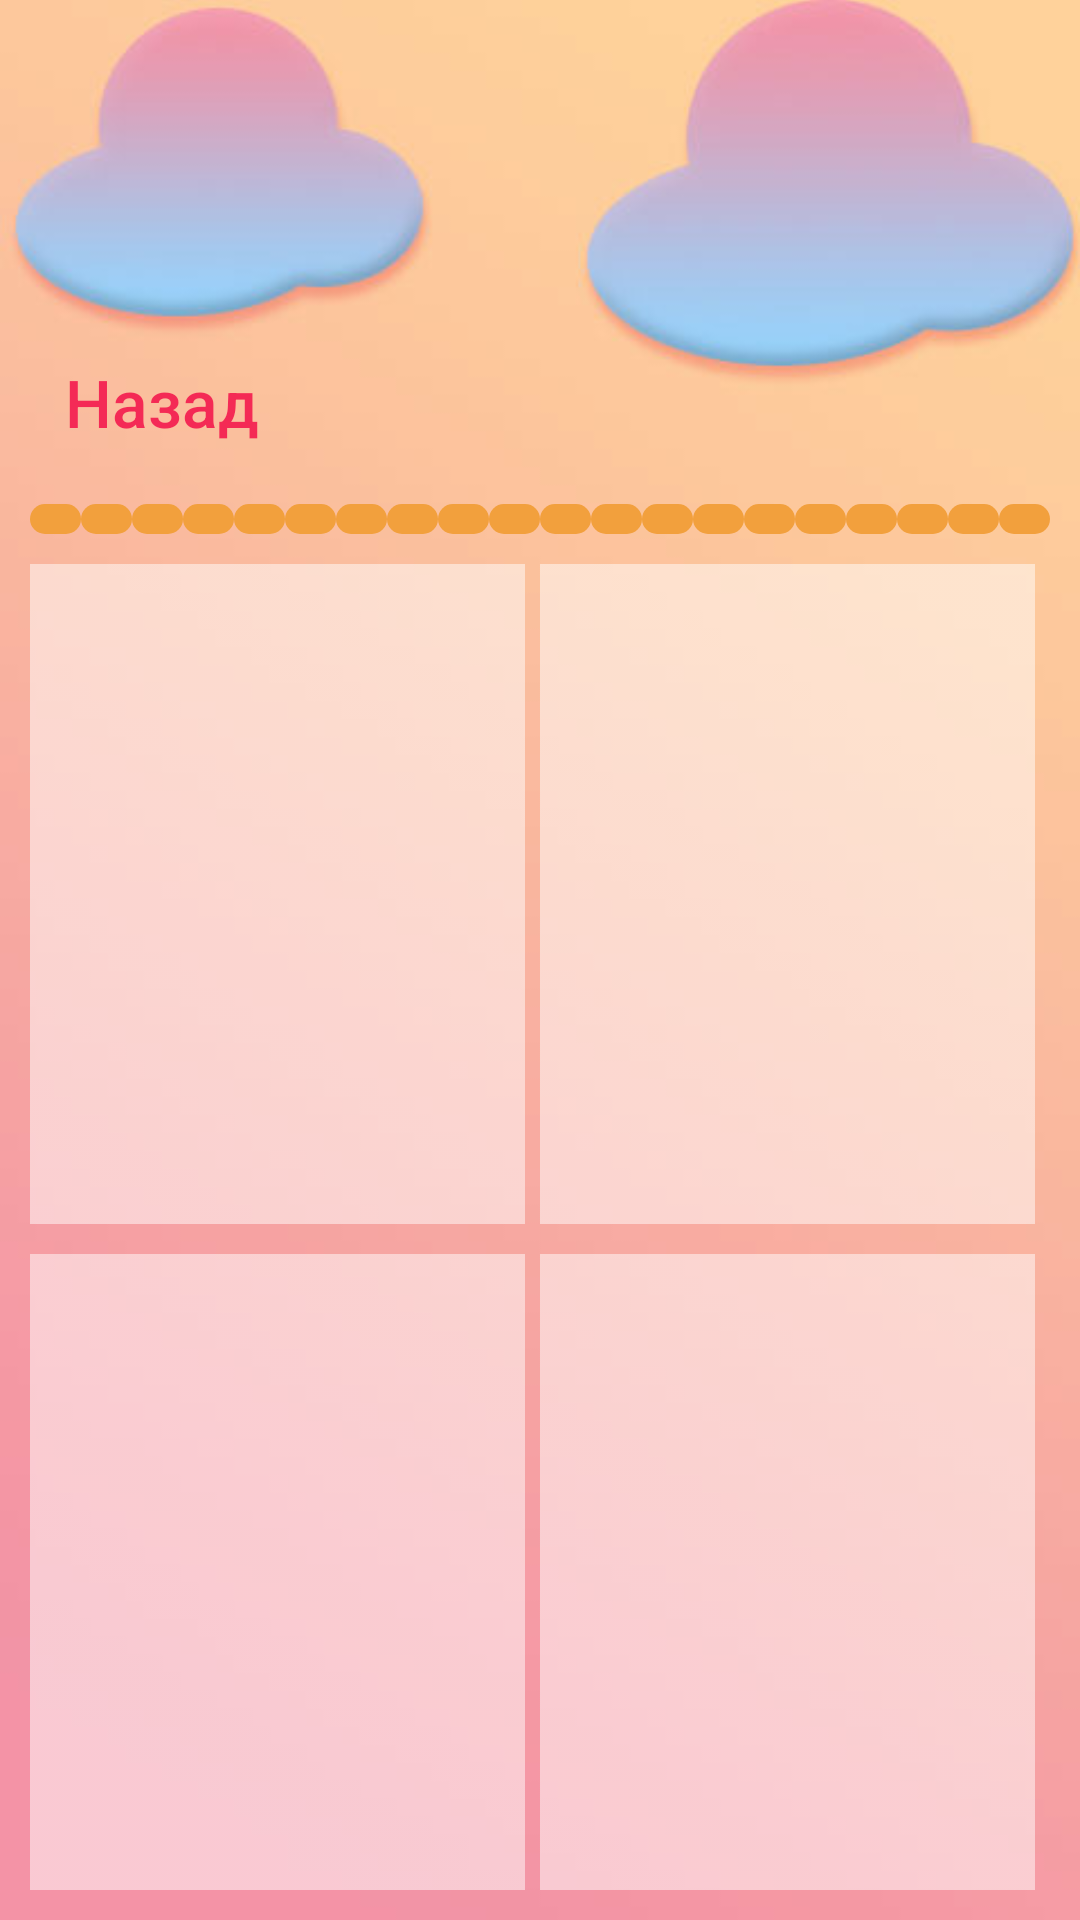

Write the Android layout XML for this screen, with the resource values it uses.
<!-- AndroidManifest.xml: application theme AppTheme -->
<!-- res/layout/universal_4.xml -->
<?xml version="1.0" encoding="utf-8"?>
<RelativeLayout xmlns:android="http://schemas.android.com/apk/res/android"
    xmlns:app="http://schemas.android.com/apk/res-auto"
    xmlns:tools="http://schemas.android.com/tools"
    android:layout_width="match_parent"
    android:layout_height="match_parent"
    android:orientation="vertical">

    <ImageView
        android:id="@+id/background"
        android:layout_width="match_parent"
        android:layout_height="match_parent"
        android:scaleType="centerCrop"
        android:src="@drawable/backgraund_1"/>

    <LinearLayout
        android:id="@+id/box1"
        android:layout_width="match_parent"
        android:layout_height="match_parent"
        android:gravity="center"
        android:orientation="vertical">

        <LinearLayout
            android:id="@+id/box2"
            android:layout_width="match_parent"
            android:layout_height="wrap_content"
            android:orientation="vertical"
            android:padding="10dp">

            <LinearLayout
                android:layout_marginTop="100dp"
                android:id="@+id/line1"
                android:layout_width="match_parent"
                android:layout_height="match_parent"
                android:orientation="horizontal">

                <Button
                    android:id="@+id/button_back"
                    android:layout_width="wrap_content"
                    android:layout_height="wrap_content"
                    android:layout_marginRight="10dp"
                    android:background="@drawable/button_start"
                    android:textAllCaps="false"
                    android:textColor="@color/colorStart80"
                    android:textSize="22dp"
                    android:text="@string/back" />

                <ImageView
                    android:id="@+id/help"
                    android:layout_width="wrap_content"
                    android:layout_height="40dp"
                    app:srcCompat="@drawable/videohelp"
                    android:paddingLeft="200dp"
                    android:paddingRight="2dp"/>

            </LinearLayout>

            <LinearLayout
                android:id="@+id/line2"
                android:layout_width="match_parent"
                android:layout_height="wrap_content"
                android:layout_marginTop="10dp"
                android:orientation="horizontal">

                <TextView
                    android:id="@+id/point1"
                    android:layout_width="wrap_content"
                    android:layout_height="10dp"
                    android:layout_weight="1"
                    android:background="@drawable/style_points">
                </TextView>
                <TextView
                    android:id="@+id/point2"
                    android:layout_width="wrap_content"
                    android:layout_height="10dp"
                    android:layout_weight="1"
                    android:background="@drawable/style_points">
                </TextView>
                <TextView
                    android:id="@+id/point3"
                    android:layout_width="wrap_content"
                    android:layout_height="10dp"
                    android:layout_weight="1"
                    android:background="@drawable/style_points">
                </TextView>
                <TextView
                    android:id="@+id/point4"
                    android:layout_width="wrap_content"
                    android:layout_height="10dp"
                    android:layout_weight="1"
                    android:background="@drawable/style_points">
                </TextView>
                <TextView
                    android:id="@+id/point5"
                    android:layout_width="wrap_content"
                    android:layout_height="10dp"
                    android:layout_weight="1"
                    android:background="@drawable/style_points">
                </TextView>
                <TextView
                    android:id="@+id/point6"
                    android:layout_width="wrap_content"
                    android:layout_height="10dp"
                    android:layout_weight="1"
                    android:background="@drawable/style_points">
                </TextView>
                <TextView
                    android:id="@+id/point7"
                    android:layout_width="wrap_content"
                    android:layout_height="10dp"
                    android:layout_weight="1"
                    android:background="@drawable/style_points">
                </TextView>
                <TextView
                    android:id="@+id/point8"
                    android:layout_width="wrap_content"
                    android:layout_height="10dp"
                    android:layout_weight="1"
                    android:background="@drawable/style_points">
                </TextView>
                <TextView
                    android:id="@+id/point9"
                    android:layout_width="wrap_content"
                    android:layout_height="10dp"
                    android:layout_weight="1"
                    android:background="@drawable/style_points">
                </TextView>
                <TextView
                    android:id="@+id/point10"
                    android:layout_width="wrap_content"
                    android:layout_height="10dp"
                    android:layout_weight="1"
                    android:background="@drawable/style_points">
                </TextView>
                <TextView
                    android:id="@+id/point11"
                    android:layout_width="wrap_content"
                    android:layout_height="10dp"
                    android:layout_weight="1"
                    android:background="@drawable/style_points">
                </TextView>
                <TextView
                    android:id="@+id/point12"
                    android:layout_width="wrap_content"
                    android:layout_height="10dp"
                    android:layout_weight="1"
                    android:background="@drawable/style_points">
                </TextView>
                <TextView
                    android:id="@+id/point13"
                    android:layout_width="wrap_content"
                    android:layout_height="10dp"
                    android:layout_weight="1"
                    android:background="@drawable/style_points">
                </TextView>
                <TextView
                    android:id="@+id/point14"
                    android:layout_width="wrap_content"
                    android:layout_height="10dp"
                    android:layout_weight="1"
                    android:background="@drawable/style_points">
                </TextView>
                <TextView
                    android:id="@+id/point15"
                    android:layout_width="wrap_content"
                    android:layout_height="10dp"
                    android:layout_weight="1"
                    android:background="@drawable/style_points">
                </TextView>
                <TextView
                    android:id="@+id/point16"
                    android:layout_width="wrap_content"
                    android:layout_height="10dp"
                    android:layout_weight="1"
                    android:background="@drawable/style_points">
                </TextView>
                <TextView
                    android:id="@+id/point17"
                    android:layout_width="wrap_content"
                    android:layout_height="10dp"
                    android:layout_weight="1"
                    android:background="@drawable/style_points">
                </TextView>
                <TextView
                    android:id="@+id/point18"
                    android:layout_width="wrap_content"
                    android:layout_height="10dp"
                    android:layout_weight="1"
                    android:background="@drawable/style_points">
                </TextView>
                <TextView
                    android:id="@+id/point19"
                    android:layout_width="wrap_content"
                    android:layout_height="10dp"
                    android:layout_weight="1"
                    android:background="@drawable/style_points">
                </TextView>
                <TextView
                    android:id="@+id/point20"
                    android:layout_width="wrap_content"
                    android:layout_height="10dp"
                    android:layout_weight="1"
                    android:background="@drawable/style_points">
                </TextView>


            </LinearLayout>

            <LinearLayout
                android:id="@+id/line3"
                android:layout_width="match_parent"
                android:layout_height="match_parent"
                android:orientation="horizontal">
                <ImageView
                    android:id="@+id/img_left_top"
                    android:layout_width="250dp"
                    android:layout_height="220dp"
                    android:layout_marginTop="10dp"
                    android:layout_marginRight="5dp"
                    android:scaleType="centerCrop"
                    android:background="@drawable/style_img_un"
                    android:layout_weight="1"
                    android:src="@drawable/imgtest_4"/>

                <ImageView
                    android:id="@+id/img_right_top"
                    android:layout_width="250dp"
                    android:layout_height="220dp"
                    android:layout_marginTop="10dp"
                    android:layout_marginRight="5dp"
                    android:scaleType="centerCrop"
                    android:background="@drawable/style_img_un"
                    android:layout_weight="1"
                    android:src="@drawable/imgtest_4" />
            </LinearLayout>

            <LinearLayout
                android:id="@+id/line4"
                android:layout_width="match_parent"
                android:layout_height="match_parent"
                android:orientation="horizontal">

                <ImageView
                    android:id="@+id/img_left_bot"
                    android:layout_width="250dp"
                    android:layout_height="220dp"
                    android:layout_marginRight="5dp"
                    android:layout_marginTop="10dp"
                    android:scaleType="centerCrop"
                    android:background="@drawable/style_img_un"
                    android:layout_weight="1"
                    android:src="@drawable/imgtest_4"/>

                <ImageView
                    android:id="@+id/img_right_bot"
                    android:layout_width="250dp"
                    android:layout_height="220dp"
                    android:layout_marginTop="10dp"
                    android:layout_marginRight="5dp"
                    android:scaleType="centerCrop"
                    android:background="@drawable/style_img_un"
                    android:layout_weight="1"
                    android:src="@drawable/imgtest_4" />
            </LinearLayout>

        </LinearLayout>
    </LinearLayout>
</RelativeLayout>
<!-- resources referenced by this layout -->
<resources>
  <color name="colorStart80">#CCF20544</color>
  <!-- drawable backgraund_1: jpg bitmap (drawable, 12442 bytes) -->
  <!-- drawable imgtest_4: png bitmap (drawable, 1465 bytes) -->
  <!-- drawable style_img_un (drawable) -->
  <?xml version="1.0" encoding="utf-8"?>
  <shape xmlns:android="http://schemas.android.com/apk/res/android">
      <corners  android:radius="15dp"></corners>
  </shape>
  <!-- drawable style_points (drawable) -->
  <?xml version="1.0" encoding="utf-8"?>
  <shape xmlns:android="http://schemas.android.com/apk/res/android">
      <corners android:radius="8dp"></corners>
      <solid android:color="@color/colorYell2"></solid>
  </shape>
  <string name="back">Назад</string>
  <style name="AppTheme" parent="Theme.AppCompat.Light.NoActionBar">
          
          <item name="colorPrimary">@color/colorPrimary</item>
          <item name="colorPrimaryDark">@color/colorStart80</item>
          <item name="colorAccent">@color/colorAccent</item>
      </style>
  <color name="colorYell2">#F2A03D</color>
  <color name="colorPrimary">#008577</color>
  <color name="colorAccent">#D81B60</color>
</resources>
